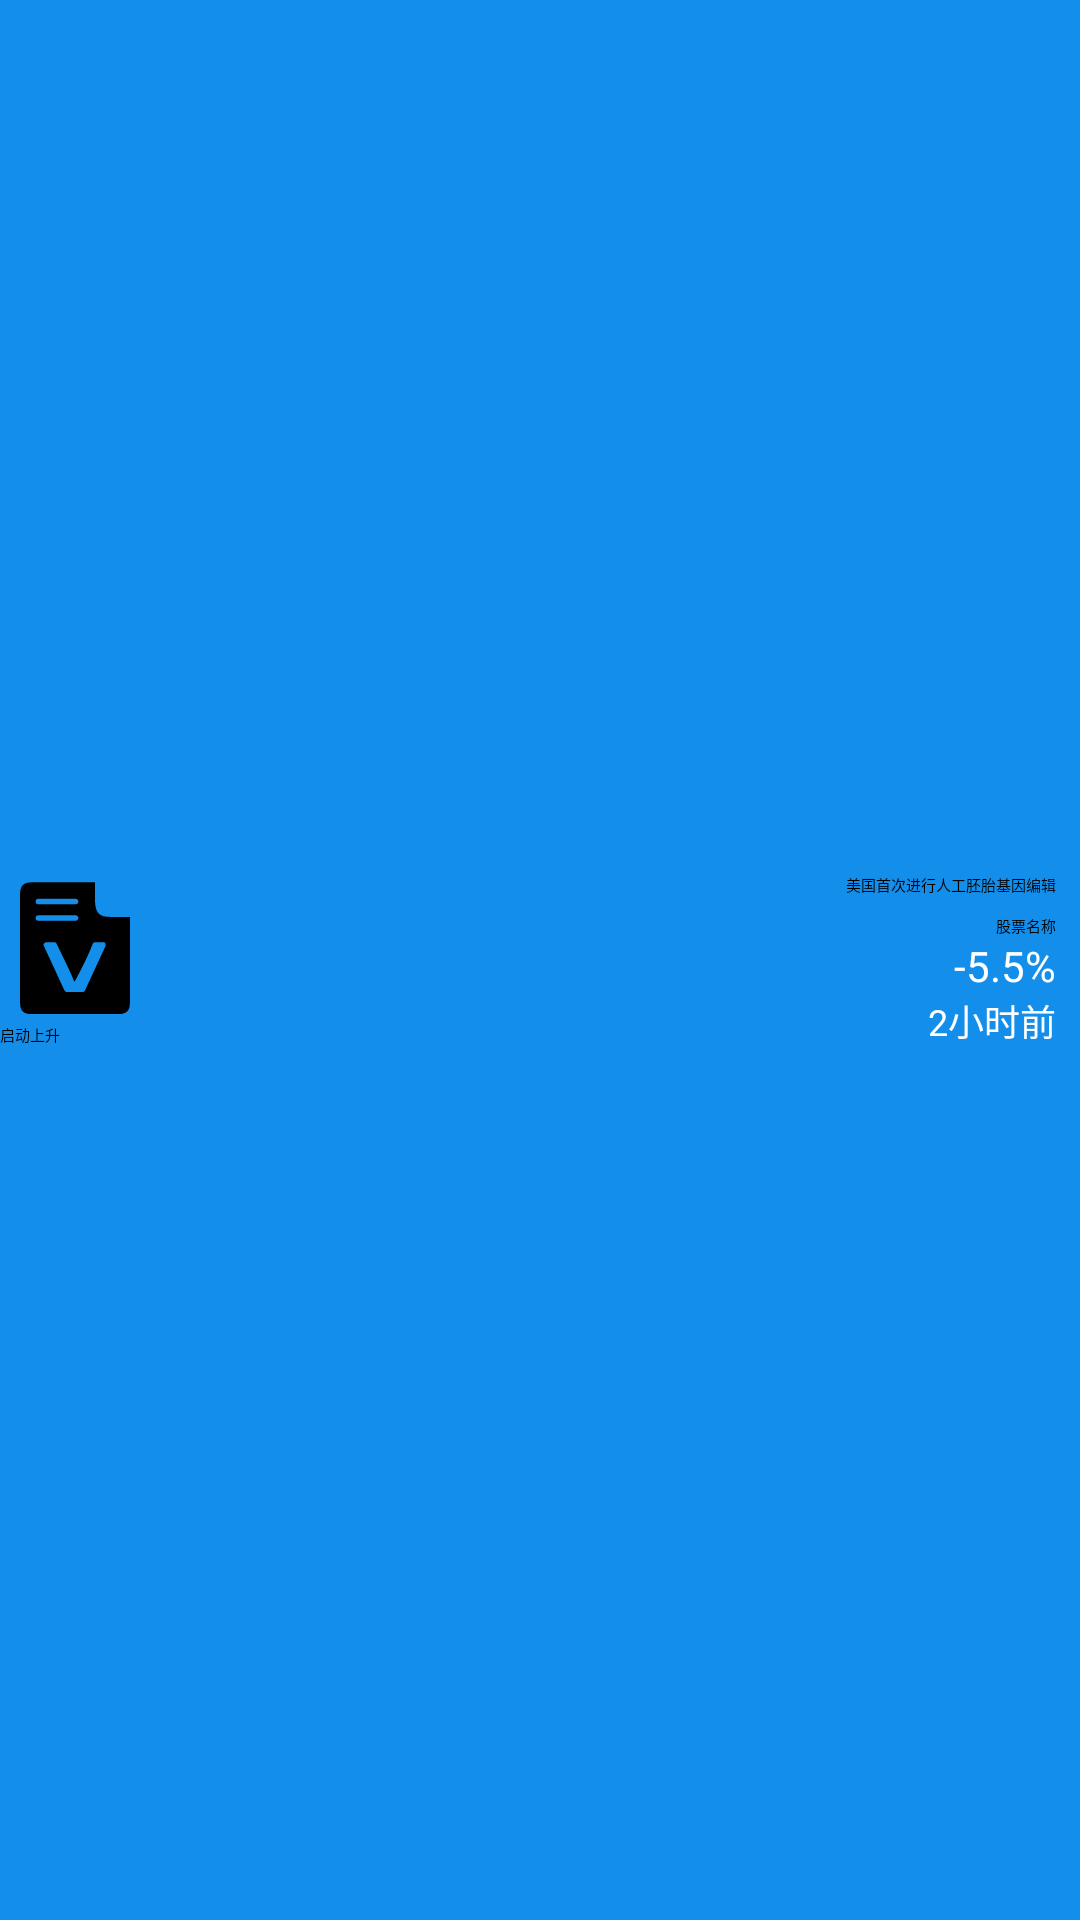

The Android layout XML behind this screen, and the referenced resources:
<!-- AndroidManifest.xml: application theme AppTheme -->
<!-- res/layout/layout_big_card_left_up.xml -->
<?xml version="1.0" encoding="utf-8"?>
<androidx.cardview.widget.CardView
    xmlns:app="http://schemas.android.com/apk/res-auto"
    xmlns:android="http://schemas.android.com/apk/res/android"
    xmlns:tools="http://schemas.android.com/tools"
    android:id="@+id/vg_big_card_1"
    android:layout_width="233dp"
    android:layout_height="113dp"
    app:cardBackgroundColor="@color/blue_default"
    app:cardCornerRadius="0dp"
    android:layout_margin="@dimen/sw_px_10"
    android:tag="@string/big_card">

    <include
        layout="@layout/layout_big_card_detail"/>

    <include
        layout="@layout/layout_big_card_image"
        android:visibility="gone"/>
</androidx.cardview.widget.CardView>
<!-- res/layout/layout_big_card_detail.xml (included above) -->
<?xml version="1.0" encoding="utf-8"?>
<LinearLayout xmlns:android="http://schemas.android.com/apk/res/android"
              xmlns:tools="http://schemas.android.com/tools"
              android:orientation="horizontal"
              android:id="@+id/ll_detail"
              android:layout_width="match_parent"
              android:layout_height="match_parent">
    
    <LinearLayout
        android:layout_width="wrap_content"
        android:orientation="vertical"
        android:gravity="center_vertical"
        android:layout_height="match_parent">
        <ImageView
            android:id="@+id/iv_block_icon"
            android:src="@drawable/ic_version"
            android:layout_width="50dp"
            android:layout_height="50dp"/>
        <TextView
            android:id="@+id/tv_block"
            android:layout_width="wrap_content"
            android:text="启动上升"
            android:gravity="center"
            android:layout_height="wrap_content"/>
    </LinearLayout>
    <FrameLayout
        android:id="@+id/fl_content"
        android:layout_width="0dp"
        android:layout_weight="1"
        android:layout_height="match_parent">

        <include layout="@layout/layout_big_card_scroll_part"/>
    </FrameLayout>
</LinearLayout>
<!-- res/layout/layout_big_card_image.xml (included above) -->
<?xml version="1.0" encoding="utf-8"?>
<FrameLayout
    xmlns:android="http://schemas.android.com/apk/res/android"
    xmlns:tools="http://schemas.android.com/tools"
    android:id="@+id/fl_img"
    android:layout_width="match_parent"
    android:layout_height="match_parent">

    <ImageView
        android:id="@+id/iv"
        android:layout_width="match_parent"
        android:layout_height="match_parent"/>

    <TextView
        android:id="@+id/tv_block_name"
        android:layout_width="match_parent"
        android:layout_height="@dimen/sw_px_60"
        android:gravity="center_vertical|end"
        android:text="描述"
        android:paddingEnd="5dp"
        android:maxLines="1"
        android:ellipsize="end"
        android:layout_gravity="bottom"/>
</FrameLayout>
<!-- res/layout/layout_big_card_scroll_part.xml (included above) -->
<?xml version="1.0" encoding="utf-8"?>
<LinearLayout
    xmlns:android="http://schemas.android.com/apk/res/android"
    xmlns:tools="http://schemas.android.com/tools"
    android:layout_width="match_parent"
    android:orientation="vertical"
    android:id="@+id/ll_right"
    android:paddingEnd="@dimen/sw_px_24"
    android:gravity="center_vertical|end"
    android:layout_height="match_parent"
    tools:showIn="@layout/layout_big_card_detail">
    <TextView
        android:id="@+id/tv_stock_id"
        android:layout_width="0dp"
        android:layout_height="0dp"/>
    <TextView
        android:id="@+id/tv_block_intro"
        android:layout_width="match_parent"
        android:maxLines="2"
        android:ellipsize="end"
        android:gravity="end"
        android:text="美国首次进行人工胚胎基因编辑"
        android:layout_height="wrap_content"/>

    <TextView
        android:id="@+id/tv_stock_name"
        android:layout_width="match_parent"
        android:maxLines="1"
        android:ellipsize="end"
        android:gravity="end"
        android:layout_marginTop="@dimen/sw_px_18"
        android:text="股票名称"
        android:layout_height="wrap_content"/>

    <TextView
        android:id="@+id/tv_percent"
        android:layout_width="wrap_content"
        android:text="-5.5%"
        android:textSize="14sp"
        android:textColor="@color/white"
        android:layout_height="wrap_content"/>

    <TextView
        android:id="@+id/tv_date"
        android:layout_width="wrap_content"
        android:text="2小时前"
        android:textColor="@color/white"
        android:textSize="12sp"
        android:layout_height="wrap_content"/>
</LinearLayout>
<!-- resources referenced by this layout -->
<resources>
  <color name="blue_default">#138EEA</color>
  <color name="white">#fff</color>
  <dimen name="sw_px_10">2.78dp</dimen>
  <dimen name="sw_px_18">5.00dp</dimen>
  <dimen name="sw_px_24">6.67dp</dimen>
  <dimen name="sw_px_60">16.67dp</dimen>
  <!-- drawable ic_version (drawable) -->
  <?xml version="1.0" encoding="utf-8"?>
  <vector xmlns:android="http://schemas.android.com/apk/res/android"
          android:width="18dp"
          android:height="18dp"
          android:viewportWidth="1024"
          android:viewportHeight="1024">
  
      <path
              android:fillColor="#000000"
              android:pathData="M750.7 299.7c-72 0-98.5-26.2-102.3-105V63.6H216.5c-56.8 0-79.6 26.2-79.6 78.7v742.1c0 60 26.5 78.7 79.6 78.7h591c56.8 0 79.6-22.5 79.6-78.7V299.7H750.7zM262 176h253.8c11.4 0 18.9 7.5 18.9 18.7s-7.6 18.7-18.9 18.7H262c-11.4 0-18.9-7.5-18.9-18.7-0.1-11.2 7.5-18.7 18.9-18.7z m-19 131.2c0-11.2 7.6-18.7 18.9-18.7h253.8c11.4 0 18.9 7.5 18.9 18.7s-7.6 18.7-18.9 18.7H262c-11.4 0-19-7.5-19-18.7z m477.4 191.2L580.2 802c-3.8 7.5-11.4 11.2-18.9 11.2H459c-7.6 0-15.2-3.7-18.9-11.2L299.8 498.4c-7.6-11.2 3.8-26.2 18.9-26.2H368c7.6 0 15.2 3.7 18.9 11.2 22.7 48.7 117.4 239.9 117.4 254.9h7.6c3.8-11.2 68.2-119.9 121.2-254.9 3.8-7.5 11.4-11.2 18.9-11.2h49.2c15.4-3.8 23 11.2 19.2 26.2z" />
  </vector>
  <string name="big_card">big_card</string>
  <style name="AppTheme" parent="QMUI.Compat.NoActionBar">
          
          <item name="colorPrimary">@color/colorPrimary</item>
          <item name="colorPrimaryDark">@color/colorPrimaryDark</item>
          <item name="colorAccent">@color/colorAccent</item>
          <item name="android:windowContentOverlay">@null</item>
          <item name="android:windowFullscreen">true</item>
          <item name="android:windowBackground">@color/white</item>
          <item name="android:windowContentTransitions" tools:targetApi="lollipop">true</item>
  
          <item name="android:windowAnimationStyle">@style/CommonActivityAnimation</item>
      </style>
  <color name="colorPrimary">#F44336</color>
  <color name="colorPrimaryDark">#B8281F</color>
  <color name="colorAccent">#FFC100</color>
  <style name="CommonActivityAnimation" parent="@android:style/Animation.Activity">
          <item name="android:activityOpenEnterAnimation">@anim/act_slide_in_from_right</item>
          <item name="android:activityOpenExitAnimation">@anim/act_move_out_to_left</item>
          <item name="android:activityCloseEnterAnimation">@anim/act_move_in_from_left</item>
          <item name="android:activityCloseExitAnimation">@anim/act_slide_out_from_left</item>
      </style>
</resources>
